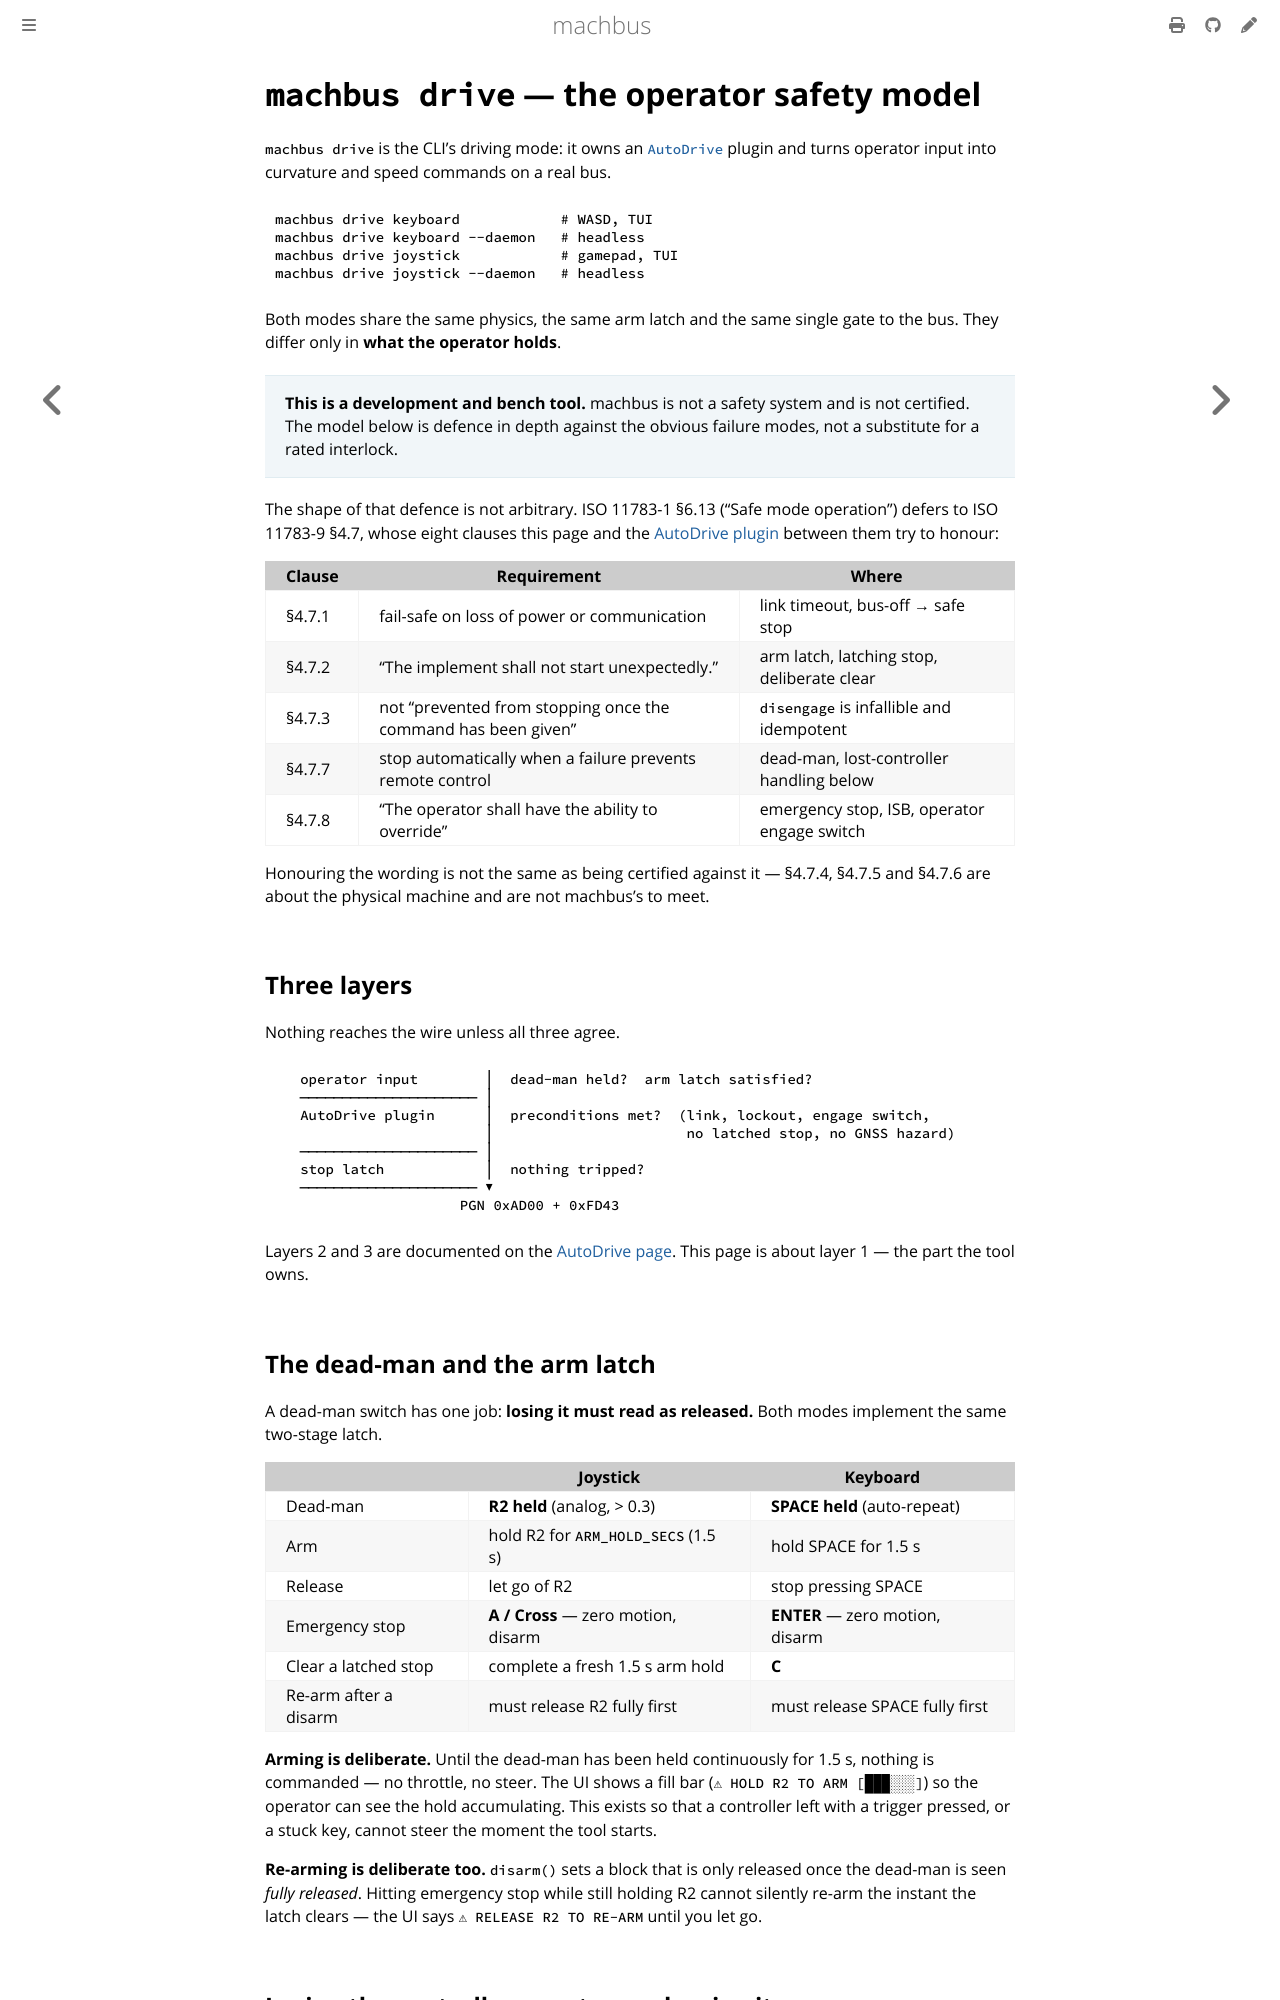

repository: robolibs/machbus · page: tutorials/drive-tool.html · generator: mdbook

# `machbus drive` — the operator safety model

`machbus drive` is the CLI's driving mode: it owns an [`AutoDrive`](autodrive.md)
plugin and turns operator input into curvature and speed commands on a real bus.

```sh
machbus drive keyboard            # WASD, TUI
machbus drive keyboard --daemon   # headless
machbus drive joystick            # gamepad, TUI
machbus drive joystick --daemon   # headless
```

Both modes share the same physics, the same arm latch and the same single gate
to the bus. They differ only in **what the operator holds**.

> **This is a development and bench tool.** machbus is not a safety system and
> is not certified. The model below is defence in depth against the obvious
> failure modes, not a substitute for a rated interlock.

The shape of that defence is not arbitrary. ISO 11783-1 §6.13 ("Safe mode
operation") defers to ISO 11783-9 §4.7, whose eight clauses this page and the
[AutoDrive plugin](autodrive.md) between them try to honour:

| Clause | Requirement | Where |
| --- | --- | --- |
| §4.7.1 | fail-safe on loss of power or communication | link timeout, bus-off → safe stop |
| §4.7.2 | "The implement shall not start unexpectedly." | arm latch, latching stop, deliberate clear |
| §4.7.3 | not "prevented from stopping once the command has been given" | `disengage` is infallible and idempotent |
| §4.7.7 | stop automatically when a failure prevents remote control | dead-man, lost-controller handling below |
| §4.7.8 | "The operator shall have the ability to override" | emergency stop, ISB, operator engage switch |

Honouring the wording is not the same as being certified against it — §4.7.4,
§4.7.5 and §4.7.6 are about the physical machine and are not machbus's to meet.

## Three layers

Nothing reaches the wire unless all three agree.

```
   operator input        │  dead-man held?  arm latch satisfied?
   ───────────────────── │
   AutoDrive plugin      │  preconditions met?  (link, lockout, engage switch,
                         │                       no latched stop, no GNSS hazard)
   ───────────────────── │
   stop latch            │  nothing tripped?
   ───────────────────── ▼
                      PGN 0xAD00 + 0xFD43
```

Layers 2 and 3 are documented on the [AutoDrive page](autodrive.md#every-way-it-stops).
This page is about layer 1 — the part the tool owns.

## The dead-man and the arm latch

A dead-man switch has one job: **losing it must read as released.** Both modes
implement the same two-stage latch.

| | Joystick | Keyboard |
| --- | --- | --- |
| Dead-man | **R2 held** (analog, > 0.3) | **SPACE held** (auto-repeat) |
| Arm | hold R2 for `ARM_HOLD_SECS` (1.5 s) | hold SPACE for 1.5 s |
| Release | let go of R2 | stop pressing SPACE |
| Emergency stop | **A / Cross** — zero motion, disarm | **ENTER** — zero motion, disarm |
| Clear a latched stop | complete a fresh 1.5 s arm hold | **C** |
| Re-arm after a disarm | must release R2 fully first | must release SPACE fully first |

**Arming is deliberate.** Until the dead-man has been held continuously for
1.5 s, nothing is commanded — no throttle, no steer. The UI shows a fill bar
(`⚠ HOLD R2 TO ARM [███░░░]`) so the operator can see the hold accumulating.
This exists so that a controller left with a trigger pressed, or a stuck key,
cannot steer the moment the tool starts.

**Re-arming is deliberate too.** `disarm()` sets a block that is only released
once the dead-man is seen *fully released*. Hitting emergency stop while still
holding R2 cannot silently re-arm the instant the latch clears — the UI says
`⚠ RELEASE R2 TO RE-ARM` until you let go.
